Run: headless pygame with SDL's dummy video driver; simulated clock (each Clock.tick advances the game by its frame time, no real sleeping); random seed 0; keys injected as events and as key.get_pressed() state; no mouse input.
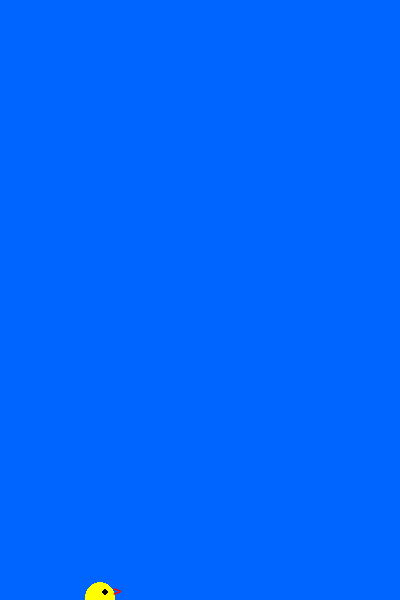
Frame 1 of 4 · flips 1–60 · no input
Frame 2 of 4 · flips 61–180 · tapped SPACE, RETURN · held RIGHT (→), D · screen unchanged from frame 1, image omitted
Frame 3 of 4 · flips 181–300 · held DOWN (↓), S · screen unchanged from frame 2, image omitted
Frame 4 of 4 · flips 301–420 · held LEFT (←), A, UP (↑), W · screen unchanged from frame 3, image omitted

The pygame program that drew these frames:

import pygame
import sys
import random


# ------------------------------------------------------------
# Константы (настройки игры)
# ------------------------------------------------------------
FPS = 60
GRAVITY = 0.5
JUMP_VELOCITY = -10

PIPE_WIDTH = 70
PIPE_GAP = 200
PIPE_VELOCITY = -3
PIPE_SPAWN_INTERVAL = 1500

BLUE = (0, 100, 255)
YELLOW = (255, 255, 0)
BLACK = (0, 0, 0)
RED = (255, 0, 0)
GREEN = (0, 200, 0)

SCREEN_WIDTH = 400
SCREEN_HEIGHT = 600


class Bird:
    def __init__(self, x, y):
        self.x = x
        self.y = y
        self.velocity = 0
        self.radius = 15
        self.rect = pygame.Rect(x - self.radius, y - self.radius, self.radius * 2, self.radius * 2)
        
    def update(self):
        self.velocity += GRAVITY
        self.y += self.velocity
        self.rect.centery = self.y
        
    def jump(self):
        self.velocity = JUMP_VELOCITY

    def get_rect(self):
        return self.rect
        
    def draw(self, screen):
        pygame.draw.circle(screen, YELLOW, (int(self.x), int(self.y)), self.radius)
        pygame.draw.circle(screen, BLACK, (int(self.x) + 5, int(self.y) - 5), 3)
        font = pygame.font.SysFont("Arial", 22)
        beak = font.render(">", True, RED)
        screen.blit(beak, (int(self.x) + self.radius - 2, int(self.y) - 14))


class Pipe:
    def __init__(self, x):
        self.x = x
        self.width = PIPE_WIDTH
        self.gap = PIPE_GAP
        self.top_height = random.randint(100, SCREEN_HEIGHT - self.gap - 100)
        self.bottom_y = self.top_height + self.gap
        self.top_rect = pygame.Rect(self.x, 0, self.width, self.top_height)
        self.bottom_rect = pygame.Rect(self.x, self.bottom_y, self.width, SCREEN_HEIGHT - self.bottom_y)
        self.passed = False
        
    def update(self):
        self.x += PIPE_VELOCITY
        self.top_rect.x = self.x
        self.bottom_rect.x = self.x
        
    def off_screen(self):
        return self.x + PIPE_WIDTH < 0
    
    def draw(self, screen):
        pygame.draw.rect(screen, GREEN, self.top_rect)
        pygame.draw.rect(screen, GREEN, self.bottom_rect)
    
    def collide(self, bird_rect):
        return self.top_rect.colliderect(bird_rect) or self.bottom_rect.colliderect(bird_rect)
    
    
class Game:
    def __init__(self):
        pygame.init()
        self.screen = pygame.display.set_mode((SCREEN_WIDTH, SCREEN_HEIGHT))
        pygame.display.set_caption("Flappy Bird")
        self.clock = pygame.time.Clock()
        self.reset()
        
    def reset(self):
        self.bird = Bird(100, SCREEN_HEIGHT // 2)
        self.pipes = []
        self.score = 0
        self.game_over = False
        self.last_pipe_spawn = pygame.time.get_ticks()
        
    def update(self):
        if self.game_over:
            return
        
        self.bird.update()

        if self.bird.y - self.bird.radius <= 0 or self.bird.y + self.bird.radius >= SCREEN_HEIGHT:
            self.game_over = True

        now = pygame.time.get_ticks()

        if now - self.last_pipe_spawn > PIPE_SPAWN_INTERVAL:
            self.pipes.append(Pipe(SCREEN_WIDTH))
            self.last_pipe_spawn = now

        for pipe in self.pipes[:]:
            pipe.update()

            if pipe.collide(self.bird.get_rect()):
                self.game_over = True
            if pipe.off_screen():
                self.pipes.remove(pipe)
            if not pipe.passed and pipe.x + pipe.width < self.bird.x:
                pipe.passed = True
                self.score += 1

    def handle_events(self):
        for event in pygame.event.get():
            if event.type == pygame.QUIT:
                pygame.quit()
                sys.exit()

            if event.type == pygame.KEYDOWN and event.key == pygame.K_SPACE:
                self.bird.jump()

    def draw(self):
        self.screen.fill(BLUE)
        self.bird.draw(self.screen)

        for pipe in self.pipes:
            pipe.draw(self.screen)

        pygame.display.flip()

    def run(self):
        while True:
            self.handle_events()
            self.update()
            self.draw()
            self.clock.tick(FPS)


if __name__ == "__main__":
    game = Game()
    game.run()
